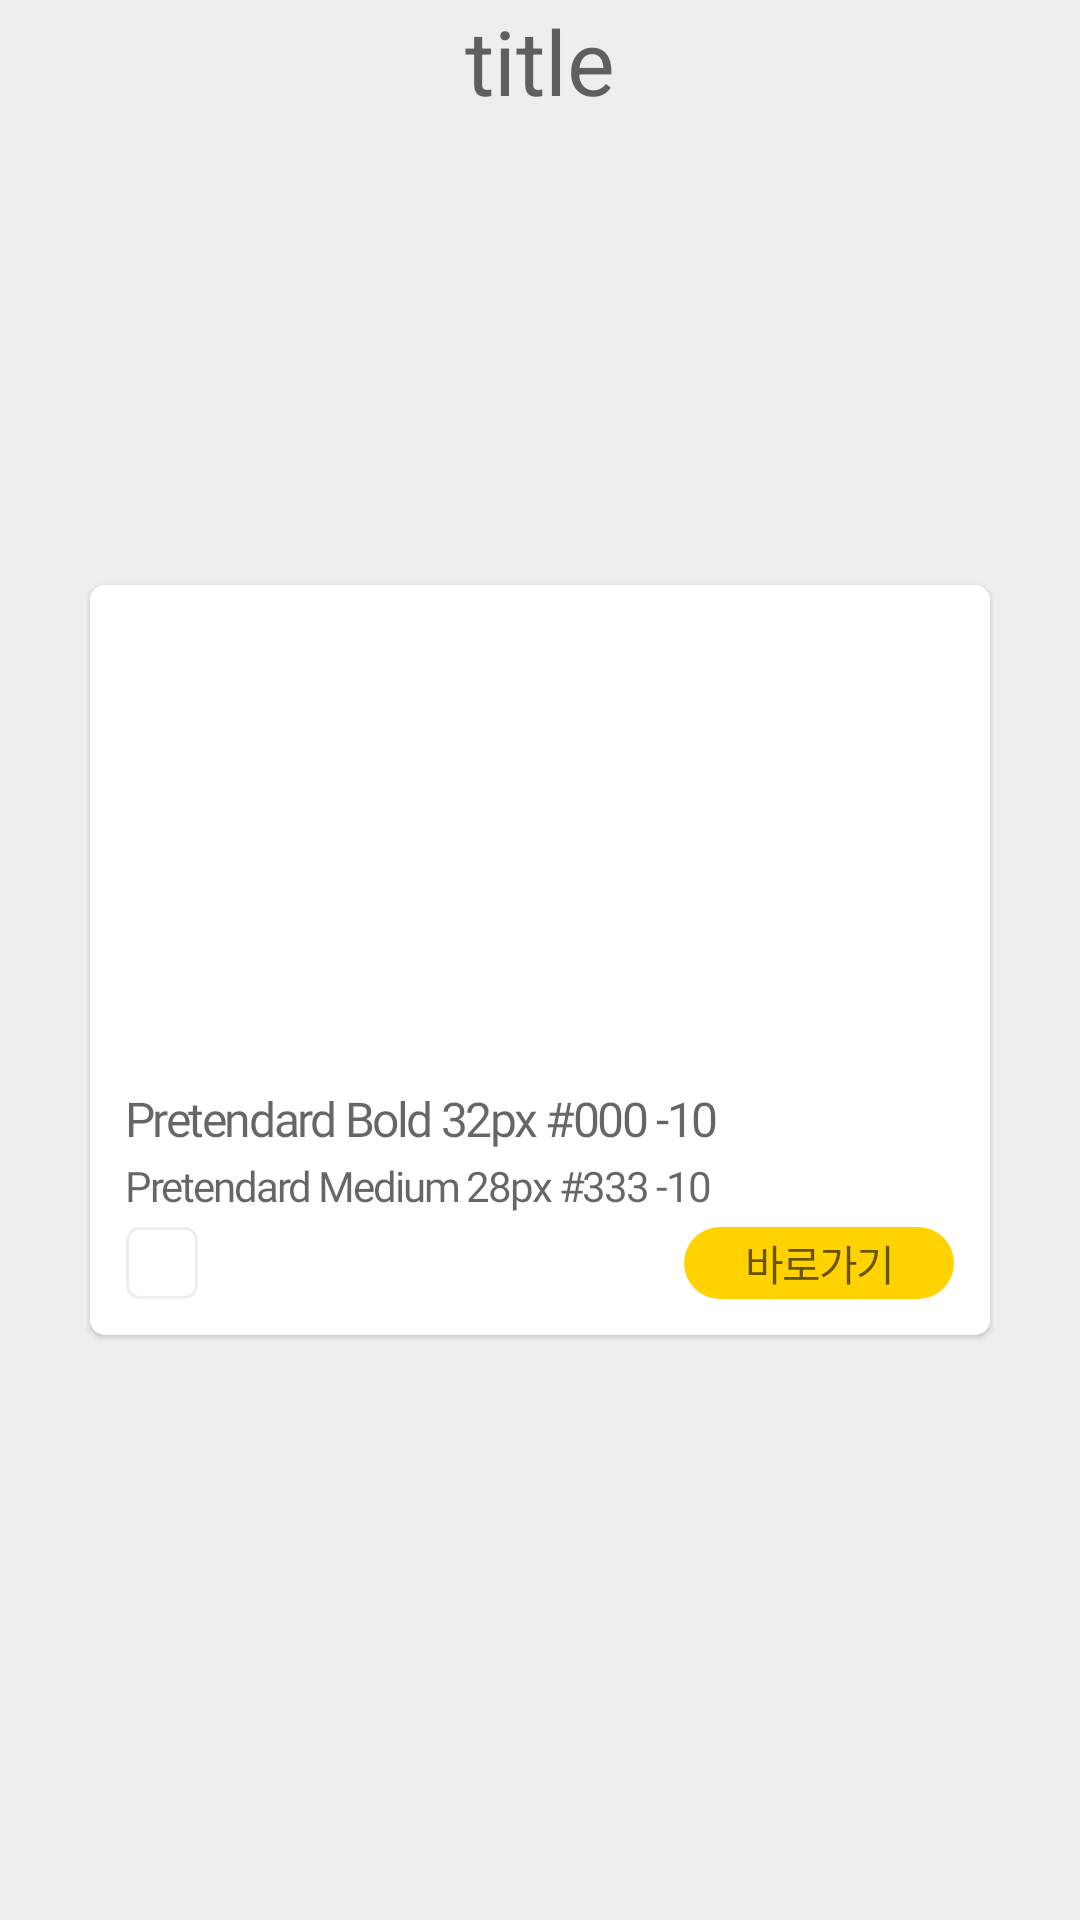

Here is an Android app screen rendered from its layout file. Give the layout XML and the strings, colors and styles it references.
<!-- AndroidManifest.xml: application theme Theme.ExelbidNativeSample -->
<!-- res/layout/activity_sample300x250.xml -->
<?xml version="1.0" encoding="utf-8"?>
<androidx.constraintlayout.widget.ConstraintLayout xmlns:android="http://schemas.android.com/apk/res/android"
    xmlns:app="http://schemas.android.com/apk/res-auto"
    xmlns:tools="http://schemas.android.com/tools"
    android:id="@+id/main"
    android:layout_width="match_parent"
    android:layout_height="match_parent"
    android:background="#eeeeee"
    tools:context=".act.Sample300x250">
    <TextView
        android:id="@+id/title"
        android:layout_width="match_parent"
        android:layout_height="wrap_content"
        android:hint="title"
        android:gravity="center_horizontal"
        android:textColor="@color/black"
        android:textSize="30sp"
        app:layout_constraintTop_toTopOf="parent"
        />
    <include
        android:id="@+id/native_layout"
        android:layout_width="300dp"
        android:layout_height="250dp"
        layout="@layout/item_300x250"
        app:layout_constraintStart_toStartOf="parent"
        app:layout_constraintEnd_toEndOf="parent"
        app:layout_constraintTop_toTopOf="parent"
        app:layout_constraintBottom_toBottomOf="parent" />

</androidx.constraintlayout.widget.ConstraintLayout>
<!-- res/layout/item_300x250.xml (included above) -->
<?xml version="1.0" encoding="utf-8"?>
<com.google.android.material.card.MaterialCardView
    xmlns:android="http://schemas.android.com/apk/res/android"
    xmlns:app="http://schemas.android.com/apk/res-auto"
    android:layout_width="300dp"
    android:layout_height="250dp"
    android:layout_gravity="center"
    android:background="@color/white"
    app:cardCornerRadius="5dp">
    <LinearLayout
        android:layout_width="match_parent"
        android:layout_height="match_parent"
        android:orientation="vertical"
        android:layout_gravity="center"
        android:background="@color/white">

        
        <ImageView
            android:id="@+id/native_main_image"
            android:layout_width="match_parent"
            android:layout_height="157dp"
            android:scaleType="centerCrop"
            android:layout_gravity="center_vertical" />

        
        <LinearLayout
            android:layout_width="match_parent"
            android:layout_height="0dp"
            android:layout_weight="1.0"
            android:orientation="vertical"
            android:padding="12dp">

            <LinearLayout
                android:layout_width="match_parent"
                android:layout_height="wrap_content"
                android:orientation="horizontal"
                android:gravity="center_vertical">
                <TextView
                    android:id="@+id/native_title"
                    android:layout_width="wrap_content"
                    android:layout_height="wrap_content"
                    android:layout_weight="1.0"
                    android:textColor="#000000"
                    android:textSize="16sp"
                    android:maxLines="1"
                    android:hint="Pretendard Bold 32px #000 -10"
                    android:fontFamily="@font/pretendard_bold"
                    android:letterSpacing="-0.05"
                    android:includeFontPadding="false"
                    android:lineSpacingExtra="0dp" />
                <ImageView
                    android:id="@+id/native_privacy_information_icon_image"
                    android:layout_width="18dp"
                    android:layout_height="18dp"
                    android:contentDescription="native_privacy_information_icon_image"
                    android:layout_marginStart="2dp"
                    android:visibility="gone"/>
            </LinearLayout>

            <TextView
                android:id="@+id/native_text"
                android:layout_width="wrap_content"
                android:layout_height="wrap_content"
                android:layout_weight="1.0"
                android:textColor="#333333"
                android:textSize="14sp"
                android:maxLines="1"
                android:hint="Pretendard Medium 28px #333 -10"
                android:fontFamily="@font/pretendard_medium"
                android:letterSpacing="-0.05"
                android:includeFontPadding="false"
                android:lineSpacingExtra="0dp"
                android:gravity="center_vertical"/>

            <androidx.constraintlayout.widget.ConstraintLayout
                android:layout_width="match_parent"
                android:layout_height="wrap_content"
                android:layout_marginTop="0dp"
                android:orientation="horizontal">
                <LinearLayout
                    android:layout_width="24dp"
                    android:layout_height="24dp"
                    android:padding="1dp"
                    app:layout_constraintStart_toStartOf="parent"
                    app:layout_constraintTop_toTopOf="parent"
                    app:layout_constraintBottom_toBottomOf="parent"
                    android:background="@drawable/bg_round_eee">
                    <com.google.android.material.imageview.ShapeableImageView
                        android:id="@+id/native_icon_image"
                        android:layout_width="match_parent"
                        android:layout_height="match_parent"
                        android:layout_marginStart="0dp"
                        app:shapeAppearance="@style/CornerSize2dp" />
                </LinearLayout>
                <TextView
                    android:id="@+id/native_cta"
                    android:layout_width="90dp"
                    android:layout_height="24dp"
                    android:hint="바로가기"
                    android:textColor="#111111"
                    android:textSize="14sp"
                    android:maxLines="1"
                    android:fontFamily="@font/pretendard_medium"
                    android:letterSpacing="-0.05"
                    android:includeFontPadding="false"
                    android:lineSpacingExtra="0dp"
                    android:background="@drawable/bg_round_ffd200"
                    android:gravity="center"
                    app:layout_constraintTop_toTopOf="parent"
                    app:layout_constraintBottom_toBottomOf="parent"
                    app:layout_constraintEnd_toEndOf="parent"/>
            </androidx.constraintlayout.widget.ConstraintLayout>

        </LinearLayout>


    </LinearLayout>
</com.google.android.material.card.MaterialCardView>
<!-- resources referenced by this layout -->
<resources>
  <!-- drawable bg_round_eee (drawable) -->
  <?xml version="1.0" encoding="utf-8"?>
  <shape xmlns:android="http://schemas.android.com/apk/res/android"
      android:shape="rectangle">
      <corners android:radius="4dp" /> 
      <solid android:color="@android:color/transparent" /> 
      <stroke android:width="1dp" android:color="#eeeeee" /> 
  </shape>
  <!-- drawable bg_round_ffd200 (drawable) -->
  <?xml version="1.0" encoding="utf-8"?>
  <shape xmlns:android="http://schemas.android.com/apk/res/android">
      <solid android:color="#ffd200" />
      <corners android:radius="12dp" />
  </shape>
  <style name="CornerSize2dp" parent="">
          <item name="cornerFamily">rounded</item>
          <item name="cornerSize">2dp</item>
      </style>
  <style name="Theme.ExelbidNativeSample" parent="Theme.MaterialComponents.DayNight.DarkActionBar">
          
          <item name="colorPrimary">@color/purple_500</item>
          <item name="colorPrimaryVariant">@color/purple_700</item>
          <item name="colorOnPrimary">@color/white</item>
          
          <item name="colorSecondary">@color/teal_200</item>
          <item name="colorSecondaryVariant">@color/teal_700</item>
          <item name="colorOnSecondary">@color/black</item>
          
          <item name="android:statusBarColor">?attr/colorPrimaryVariant</item>
          
          <item name="windowActionBar">false</item>
          <item name="windowNoTitle">true</item>
      </style>
  <!-- not gathered from this repository: default colours our renderer supplied (Android Studio template values) -->
  <color name="purple_500">#FF6200EE</color>
  <color name="purple_700">#FF3700B3</color>
  <color name="teal_200">#FF03DAC5</color>
  <color name="teal_700">#FF018786</color>
  <color name="black">#FF000000</color>
  <color name="white">#FFFFFFFF</color>
</resources>
